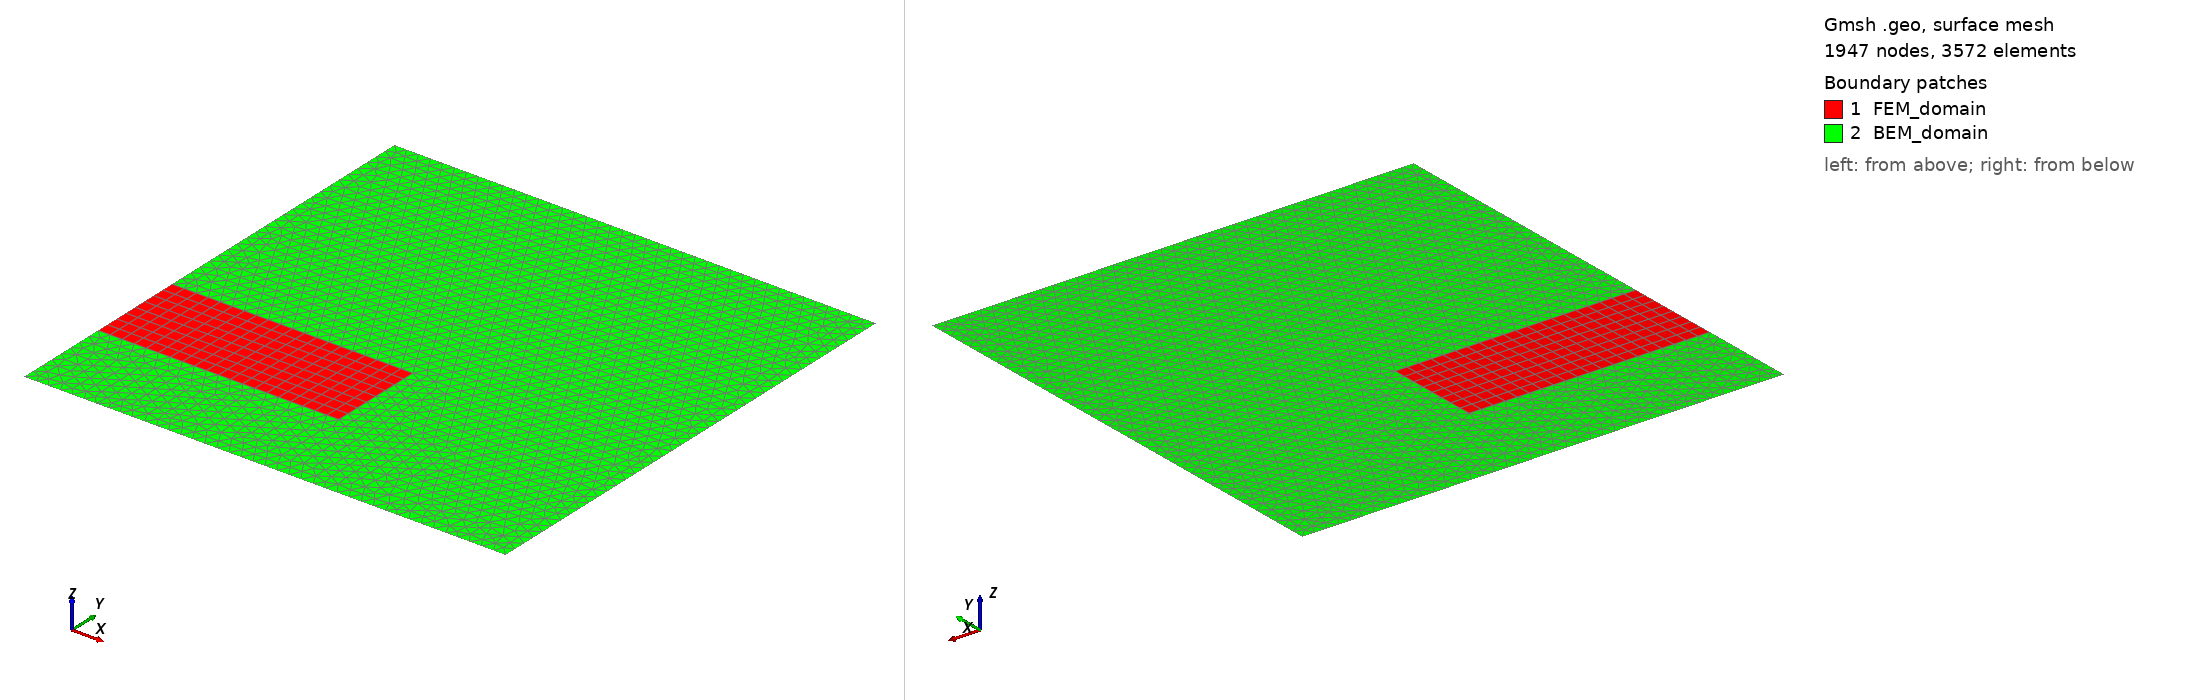

Gmsh geometry script, surface-meshed: 1947 nodes, 3572 surface elements. Boundary patches (legend numbers): 1 FEM_domain, 2 BEM_domain. Left view from above one corner, right view from below the opposite corner. Legend entries are the model's physical surfaces. The drawing asked Gmsh for element sizes between 1% and 20% of the model's largest extent; the script's own settings can give other sizes.

=== hybrid_geo.geo (drawn) ===
scale = 4e-6;
Lx_poutre = 5*scale;
Ly_poutre = 2*scale;
h_poutre = 2*scale;
h_tot = 10*scale;
width = 10*scale;
nx = 20; // prend beaucoup de temps àpd de 200x40
ny = 8;

Point(1) = {0, h_poutre, 0, 2};
Point(2) = {Lx_poutre, h_poutre, 0, 2};
Point(3) = {Lx_poutre, h_poutre + Ly_poutre, 0, 2};
Point(4) = {0, h_poutre + Ly_poutre, 0, 2};

Point(5) = {0, 0, 0, 2};
Point(6) = {Lx_poutre, 0, 0, 2};
Point(7) = {width, 0, 0, 2};
Point(8) = {width, h_tot, 0, 2};
Point(9) = {0, h_tot, 0, 2};

Line(1) = {2, 1};
Line(2) = {3, 2};
Line(3) = {4, 3};
Line(4) = {1, 4};

Line(5) = {1, 5};
Line(6) = {9, 4};
Line(7) = {8, 9};
Line(8) = {7, 8};
Line(9) = {6, 7};
Line(10) = {5, 6};

Curve Loop(1) = {4, 3, 2, 1};
Plane Surface(1) = {1};

Curve Loop(2) = {5, 10, 9, 8, 7, 6, 3, 2, 1};
Plane Surface(2) = {2};

Transfinite Curve {3, 1, 10, 9} = nx+1 Using Progression 1;
Transfinite Curve {7} = 2*nx+1 Using Progression 1;
Transfinite Curve {2, 4, 5} = ny+1 Using Progression 1;
Transfinite Surface {1};

Transfinite Curve {6} = 3*ny+1 Using Progression 1;
Transfinite Curve {8} = 5*ny+1 Using Progression 1;
//Transfinite Surface {2};

Recombine Surface {1}; // quads instead of triangles
//Recombine Surface {2};

Mesh.ElementOrder = 1;

Physical Curve("left_edge", 5) = {4};
Physical Surface("FEM_domain", 6) = {1};
Physical Curve("top_edge", 7) = {3};
Physical Curve("right_edge", 8) = {2};
Physical Point("fixed_node", 9) = {1};

Physical Surface("BEM_domain", 10) = {2};

// additional parameters given to the solver
SetNumber("Boundary Conditions/left_edge/ux", 0.); // HERE YOU DO NOT HAVE TO IMPOSE BOTH ux and uy simultaneously ! (permet aussi de simuler appuis à roulettes)
SetNumber("Boundary Conditions/left_edge/uy", 0);
SetNumber("Materials/domain/Young", 210e3);
SetNumber("Materials/domain/Poisson", 0.3);
SetNumber("Materials/domain/rho",7800); //volumic mass of acier
SetNumber("Boundary Conditions/top_edge/tx", 0.); // ALWAYS NEED TO IMPOSE BOTH tx AND ty ON A GIVEN EDGE (realiste, OK) !
SetNumber("Boundary Conditions/top_edge/ty", 0.); //set to some non-zero value to induce vertical deflection
//SetNumber("Boundary Conditions/right_edge/tx", 21e3); // for simple tension conditions
SetNumber("Boundary Conditions/right_edge/ty", 0.);
SetNumber("Volumic Forces/FEM_domain/bx",0.);
SetNumber("Volumic Forces/FEM_domain/by",0.); //set to -9.81 for gravity
//SetNumber("Boundary Conditions/fixed_node/uy",2.);

// BEM geometry
Physical Curve("BEM_FEM_boundary", 11) = {1,2,3};
Physical Curve("mass", 12) = {10}; //lower electrode
Physical Curve("rest_of_outside", 13) = {5,6,7,8,9};
phi_top = 100; 
SetNumber("Boundary Conditions/mass/dirichlet", 0);
SetNumber("Boundary Conditions/BEM_FEM_boundary/dirichlet", phi_top);
SetNumber("Boundary Conditions/rest_of_outside/neumann", 0);
Physical Curve("BEM_boundary", 14) = {1,3,5,6,7,8,9,10,2};

Physical Curve("Electrode", 15) = {1};
//SetNumber("Boundary Conditions/bottom_edge/tx", 0);
//SetNumber("Boundary Conditions/bottom_edge/ty", -25000);
